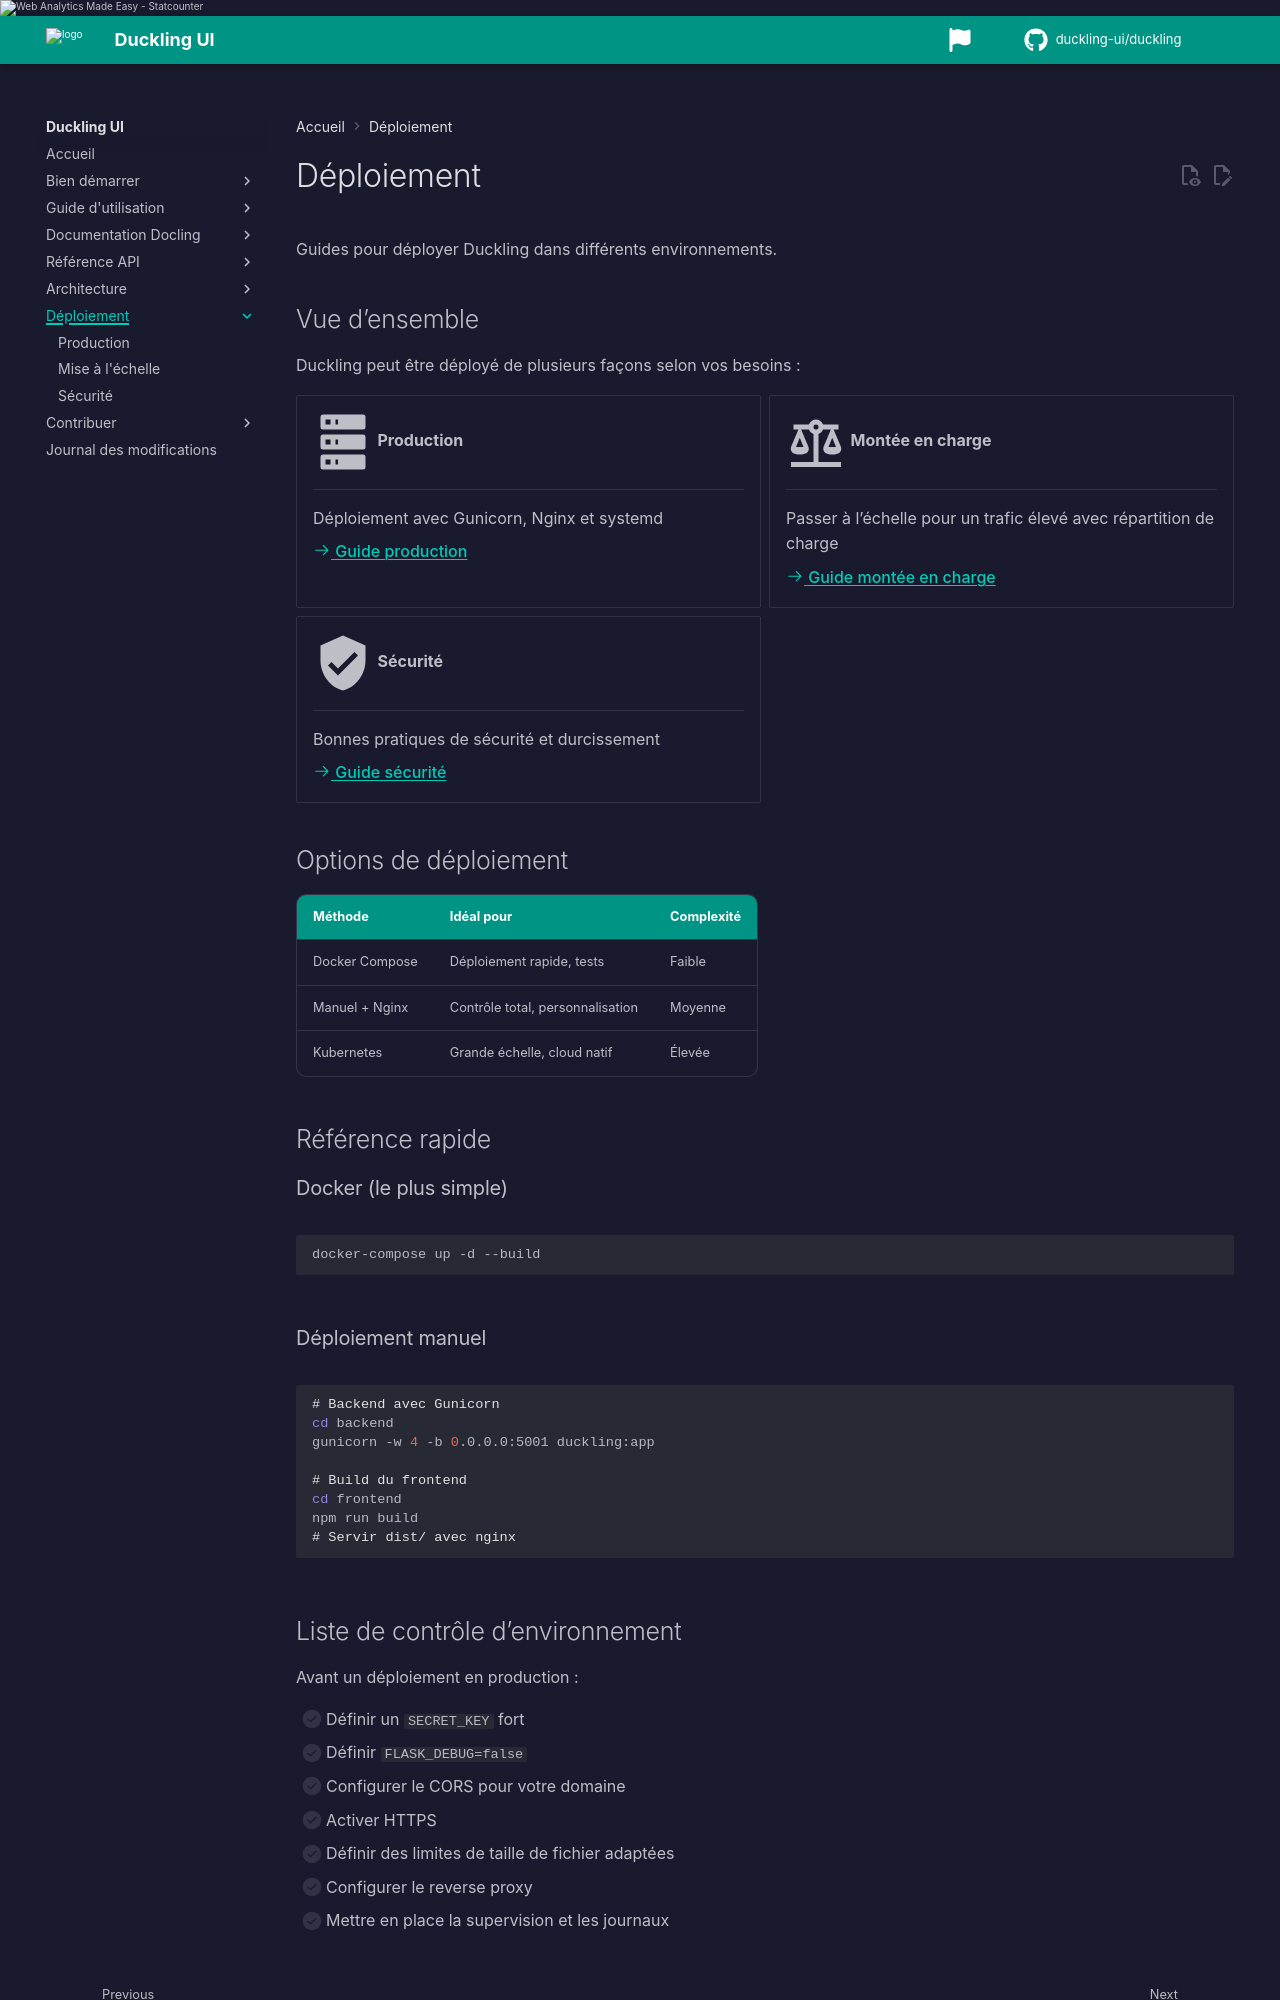

repository: duckling-ui/duckling · page: 0.0.14-doclang-beta.4/fr/deployment/index.html · generator: mkdocs

# Déploiement

Guides pour déployer Duckling dans différents environnements.

## Vue d’ensemble

Duckling peut être déployé de plusieurs façons selon vos besoins :

<div class="grid cards" markdown>

-   :material-server:{ .lg .middle } __Production__

    ---

    Déploiement avec Gunicorn, Nginx et systemd

    [:octicons-arrow-right-24: Guide production](production.md)

-   :material-scale-balance:{ .lg .middle } __Montée en charge__

    ---

    Passer à l’échelle pour un trafic élevé avec répartition de charge

    [:octicons-arrow-right-24: Guide montée en charge](scaling.md)

-   :material-cog-outline:{ .lg .middle } __Configuration serveur__

    ---

    Clé API, moteur d'orchestration, logging, allowlists connecteurs

    [:octicons-arrow-right-24: Configuration serveur](server-config.md)

-   :material-shield-check:{ .lg .middle } __Sécurité__

    ---

    Bonnes pratiques de sécurité et durcissement

    [:octicons-arrow-right-24: Guide sécurité](security.md)

</div>

## Options de déploiement

| Méthode | Idéal pour | Complexité |
|--------|----------|------------|
| Docker Compose | Déploiement rapide, tests | Faible |
| Manuel + Nginx | Contrôle total, personnalisation | Moyenne |
| Kubernetes | Grande échelle, cloud natif | Élevée |

## Référence rapide

### Docker (le plus simple)

```bash
docker-compose up -d --build
```

### Déploiement manuel

```bash
# Backend avec Gunicorn
cd backend
gunicorn -w 4 -b 0.0.0.0:5001 duckling:app

# Build du frontend
cd frontend
npm run build
# Servir dist/ avec nginx
```
